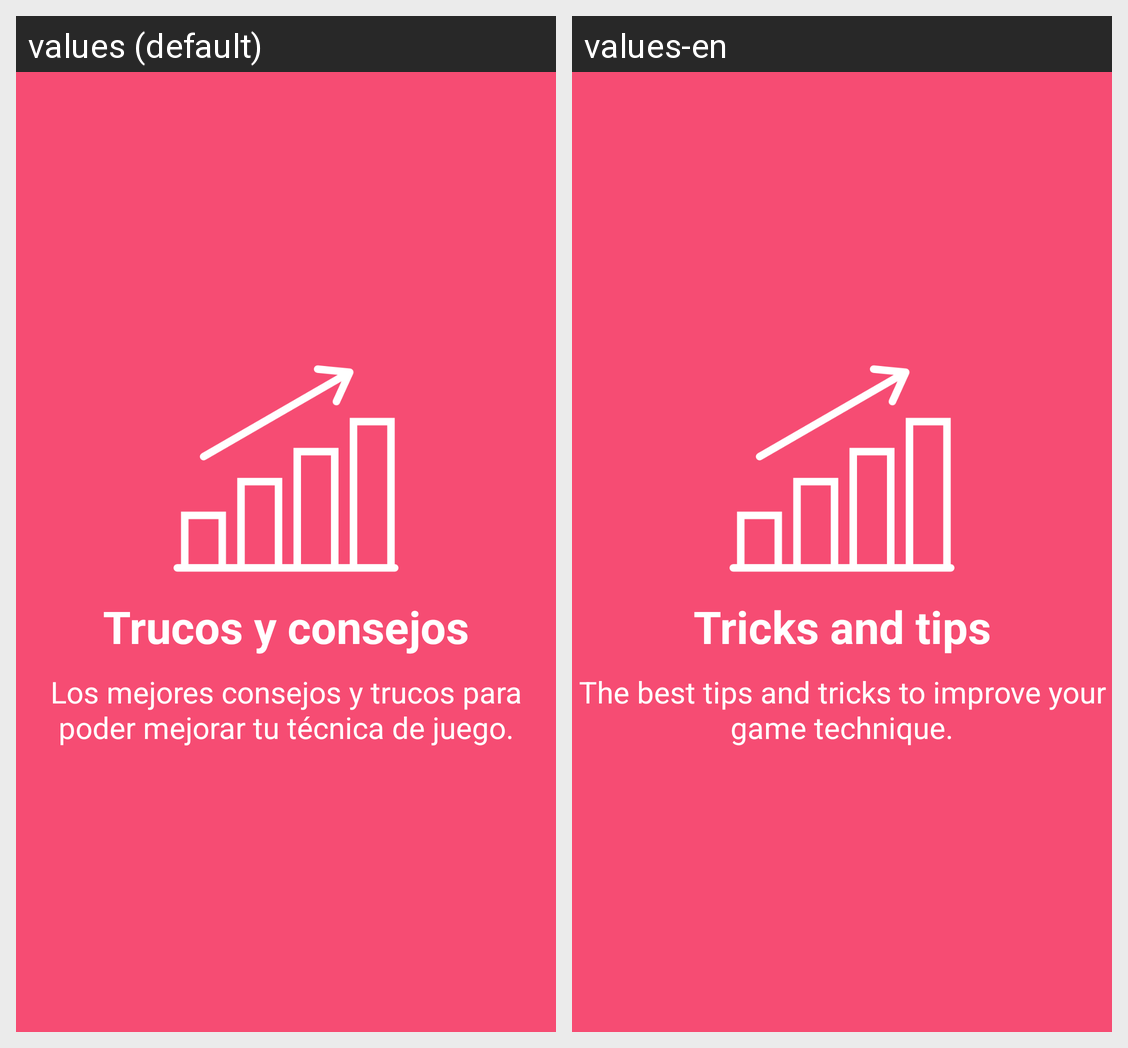

Locale-by-locale string values for the Android screen shown in this grid:
Android screen res/layout/slider_1.xml rendered under 2 locales, left to right: values (default), values-en. Device: Nexus 5 (rendered at 1080×1920; each locale shown at half size, 540×960, under a caption strip naming it); theme AppTheme.
Strings drawn on this screen, with the default value and each locale's value (text and hints the layout hard-codes, and strings that could not be matched under every locale, appear in the picture but are not listed):

trucos
  values: Trucos y consejos
  values-en: Tricks and tips

trucos_desc
  values: Los mejores consejos y trucos para poder mejorar tu técnica de juego.
  values-en: The best tips and tricks to improve your game technique.
